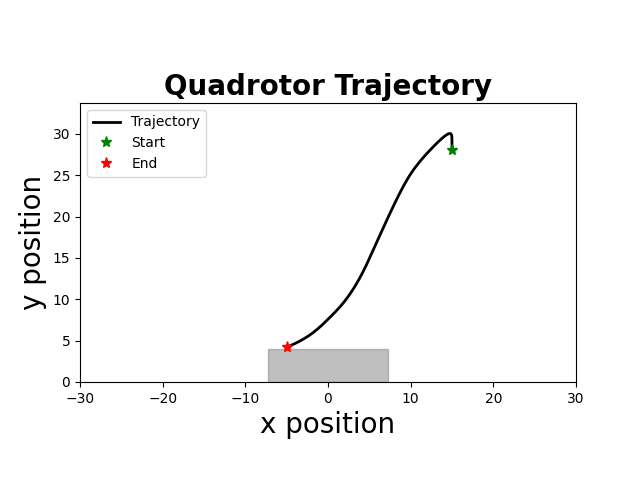

The table this chart was drawn from, first rows:
time, x, y, phi, vx, vy, phi_dot, u1, u2
1.000000000000000000e+00, 1.500000000000000000e+01, 2.800714285714285623e+01, -0.000000000000000000e+00, 0.000000000000000000e+00, 1.428571428571428492e-01, -0.000000000000000000e+00, -9.817361574461326290e-01, -7.020974271361447583e-01
5.100000000000000000e+01, 1.500000000000000000e+01, 2.802139285714285677e+01, -0.000000000000000000e+00, 0.000000000000000000e+00, 2.850000000000000311e-01, -0.000000000000000000e+00, -9.817309990773553929e-01, -7.166817625883916687e-01
1.010000000000000000e+02, 1.500000000000000000e+01, 2.804271446428571579e+01, -0.000000000000000000e+00, 0.000000000000000000e+00, 4.264321428571428707e-01, -0.000000000000000000e+00, -9.817259499293422564e-01, -7.313603360082212568e-01
1.510000000000000000e+02, 1.500000000000000000e+01, 2.807107232053571622e+01, -0.000000000000000000e+00, 0.000000000000000000e+00, 5.671571250000000397e-01, -0.000000000000000000e+00, -9.817210094559891687e-01, -7.461326762057958195e-01
2.010000000000000000e+02, 1.500000000000000000e+01, 2.810643124464732168e+01, -0.000000000000000000e+00, 0.000000000000000000e+00, 7.071784822321428576e-01, -0.000000000000000000e+00, -9.817161771139231163e-01, -7.609983143472265343e-01
2.510000000000000000e+02, 1.500000000000000000e+01, 2.814875623128122939e+01, -0.000000000000000000e+00, 0.000000000000000000e+00, 8.464997326781250608e-01, -0.000000000000000000e+00, -9.817114523624875799e-01, -7.759567839427942149e-01
3.010000000000000000e+02, 1.500000000000000000e+01, 2.819801245012482127e+01, -0.000000000000000000e+00, 0.000000000000000000e+00, 9.851243768718773719e-01, -0.000000000000000000e+00, -9.817068346637292109e-01, -7.910076208352280203e-01
3.510000000000000000e+02, 1.500000000000000000e+01, 2.825416524501705595e+01, -0.000000000000000000e+00, 0.000000000000000000e+00, 1.123055897844660977e+00, -0.000000000000000000e+00, -9.817023234823848421e-01, -8.061503631880437837e-01
4.010000000000000000e+02, 1.500000000000000000e+01, 2.831718013307768445e+01, -0.000000000000000000e+00, 0.000000000000000000e+00, 1.260297761212580303e+00, -0.000000000000000000e+00, -9.816979182858672770e-01, -8.213845514739395171e-01
4.510000000000000000e+02, 1.500000000000000000e+01, 2.838702280384086762e+01, -0.000000000000000000e+00, 0.000000000000000000e+00, 1.396853415263660247e+00, -0.000000000000000000e+00, -9.816936185442525220e-01, -8.367097284632497578e-01
5.010000000000000000e+02, 1.500000000000000000e+01, 2.846365911839309248e+01, -0.000000000000000000e+00, 0.000000000000000000e+00, 1.532726291044484990e+00, -0.000000000000000000e+00, -9.816894237302659088e-01, -8.521254392124575361e-01
5.520000000000000000e+02, 1.500000000000000000e+01, 2.854699930494398430e+01, -0.000000000000000000e+00, 0.000000000000000000e+00, 1.666803731017833856e+00, -0.000000000000000000e+00, -9.816853744766006473e-01, -8.675180308658333450e-01
6.020000000000000000e+02, 1.500000000000000000e+01, 2.863617279056212084e+01, -2.929687500000000434e-04, 0.000000000000000000e+00, 1.783469712362744763e+00, -5.859375000000000000e-03, -9.820219774653133893e-01, -8.813199223449634800e-01
6.520000000000000000e+02, 1.499999282226562514e+01, 2.872975531946645233e+01, -4.387207031250000373e-04, -1.435546875000000462e-04, 1.871650578086645256e+00, -2.915039062499999879e-03, -9.811426852162888901e-01, -8.923222485036941265e-01
7.020000000000000000e+02, 1.499997489587402555e+01, 2.882605073929769190e+01, -6.577166748046875270e-04, -3.585278320312500818e-04, 1.925908396624783414e+00, -4.379919433593749793e-03, -9.808475697679734928e-01, -9.000096718447369026e-01
7.520000000000000000e+02, 1.499994085542388689e+01, 2.892303655702977494e+01, -3.085636897277832004e-03, -6.808090026855469819e-04, 1.939716354641659812e+00, -4.855840444946288997e-02, -9.828411253731076380e-01, -9.037868123150489819e-01
8.020000000000000000e+02, 1.499983121686977228e+01, 2.901953744567319760e+01, -7.723337693798065264e-03, -2.192771082351684976e-03, 1.930017772868451331e+00, -9.275401593040466519e-02, -9.794899444615243755e-01, -9.050501761405707057e-01
8.520000000000000000e+02, 1.499953235654215433e+01, 2.911555561189070218e+01, -1.417424145130345356e-02, -5.977206552312738612e-03, 1.920363324350091272e+00, -1.290180751501077694e-01, -9.701197895638923319e-01, -9.061292258533514277e-01
9.020000000000000000e+02, 1.499888622729898202e+01, 2.920984639026261220e+01, -2.175319771892250328e-02, -1.292258486345143273e-02, 1.885815567438162033e+00, -1.515791253523809667e-01, -9.551390172031818393e-01, -9.044957874554295785e-01
9.520000000000000000e+02, 1.499770714471170407e+01, 2.930173809371866156e+01, -2.982339909081567486e-02, -2.358165174572346423e-02, 1.837834069121060621e+00, -1.614040274378633899e-01, -9.360753432725192891e-01, -9.013253698432928118e-01
1.002000000000000000e+03, 1.499579738884668956e+01, 2.939056261160665429e+01, -3.821373990714205249e-02, -3.819511730022314561e-02, 1.776490357759830330e+00, -1.678068163265274970e-01, -9.148867972884249244e-01, -8.966768590147686790e-01
1.052000000000000000e+03, 1.499295139635395202e+01, 2.947565495584493789e+01, -4.661834764921100882e-02, -5.691984985472275244e-02, 1.701846884765674028e+00, -1.680921548413791267e-01, -8.917706813572889857e-01, -8.905418399915339123e-01
1.102000000000000000e+03, 1.498896325434381538e+01, 2.955629700577274477e+01, -5.704559165905349893e-02, -7.976284020283615217e-02, 1.612840998556131167e+00, -2.085448801968498578e-01, -8.701062748259741353e-01, -8.829611078078065667e-01
1.152000000000000000e+03, 1.498357749533802519e+01, 2.963177401334990790e+01, -6.790029317498462447e-02, -1.077151801157723715e-01, 1.509540151543261155e+00, -2.170940303186223996e-01, -8.408559426520210156e-01, -8.735658210792374145e-01
1.202000000000000000e+03, 1.497652817914944734e+01, 2.970154504876585833e+01, -7.988131668408160468e-02, -1.409863237715148487e-01, 1.395420708319027092e+00, -2.396204701819396043e-01, -8.103212845536025277e-01, -8.629342530048184079e-01
1.252000000000000000e+03, 1.496752177070210621e+01, 2.976518501988084608e+01, -9.205047663782291167e-02, -1.801281689467148506e-01, 1.272799422299753402e+00, -2.433831990748260843e-01, -7.748606571829019796e-01, -8.511380974047909609e-01
1.302000000000000000e+03, 1.495626012557714546e+01, 2.982255455550967937e+01, -1.046810829693577000e-01, -2.252329024992480722e-01, 1.147390712576647376e+00, -2.526121266306958213e-01, -7.380168739500027053e-01, -8.388807938597286906e-01
1.352000000000000000e+03, 1.494243379391943449e+01, 2.987357165682532312e+01, -1.170493895961669112e-01, -2.765266331542333700e-01, 1.020342026312871297e+00, -2.473661325361841967e-01, -6.979370578827099880e-01, -8.261936486841862104e-01
1.402000000000000000e+03, 1.492573975221662153e+01, 2.991821141049711130e+01, -1.295179253087719029e-01, -3.338808340563551580e-01, 8.927950734357711360e-01, -2.493707142520995845e-01, -6.575629883679597887e-01, -8.133043155968807669e-01
1.452000000000000000e+03, 1.490587252134373131e+01, 2.995639235225879915e+01, -1.420028313891974758e-01, -3.973446174576534262e-01, 7.636188352337708318e-01, -2.496981216085116251e-01, -6.155074728163659747e-01, -8.000457532629579038e-01
1.502000000000000000e+03, 1.488252622110181989e+01, 2.998809010066770853e+01, -1.539600587705116930e-01, -4.669260048383602202e-01, 6.339549681781376789e-01, -2.391445476262843428e-01, -5.714093234576862468e-01, -7.865074817533515006e-01
1.552000000000000000e+03, 1.485540789942002249e+01, 3.001333707169059650e+01, -1.653699824329283030e-01, -5.423664336359109717e-01, 5.049394204577827283e-01, -2.281984732483322564e-01, -5.271669971774105568e-01, -7.728721332029830915e-01
1.602000000000000000e+03, 1.482423801316861756e+01, 3.003210884371216594e+01, -1.749742518956376724e-01, -6.233977250280458016e-01, 3.754354404313866023e-01, -1.920853892541874997e-01, -4.814206569818988424e-01, -7.589495426322843130e-01
1.652000000000000000e+03, 1.478878125774577512e+01, 3.004432444172295646e+01, -1.816487440345438964e-01, -7.091351084569083030e-01, 2.443119602158367876e-01, -1.334898427781243957e-01, -4.373924356279352832e-01, -7.447165305140560632e-01
1.702000000000000000e+03, 1.474887410809407839e+01, 3.004961970009470207e+01, -1.844003448550044222e-01, -7.981429930338347356e-01, 1.059051674348468752e-01, -5.503201640921062676e-02, -3.980977050702582121e-01, -7.296836588633683895e-01
1.752000000000000000e+03, 1.470444914999343666e+01, 3.004780251851666151e+01, -1.856885435826366448e-01, -8.884991620127870027e-01, -3.634363156080951118e-02, -2.576397455264446343e-02, -3.701993799503430771e-01, -7.144820032651437725e-01
1.802000000000000000e+03, 1.465547482257502310e+01, 3.003885178368635422e+01, -1.865333478598639461e-01, -9.794865483682789753e-01, -1.790146966061304801e-01, -1.689608554454593431e-02, -3.464598410280796403e-01, -6.992133953638722810e-01
1.852000000000000000e+03, 1.460193042813404674e+01, 3.002280316337004251e+01, -1.869141436016006352e-01, -1.070887888819612277e+00, -3.209724063262248128e-01, -7.615914834733832073e-03, -3.233472359638945304e-01, -6.838643980668455136e-01
1.902000000000000000e+03, 1.454380663717482491e+01, 2.999969214699515518e+01, -1.871353666217282774e-01, -1.162475819184396686e+00, -4.622203274977186860e-01, -4.424460402553053243e-03, -3.013284630894882965e-01, -6.684585372229862044e-01
1.953000000000000000e+03, 1.448109802973337423e+01, 2.996955404654198674e+01, -1.876311354451101199e-01, -1.254172148829043376e+00, -6.027620090633550864e-01, -9.915376467637059335e-03, -2.798627997270418666e-01, -6.529857925714107614e-01
2.003000000000000000e+03, 1.441379245947351961e+01, 2.993242399743093074e+01, -1.879883919448064045e-01, -1.346111405197147448e+00, -7.426009822211633304e-01, -7.145129993925965900e-03, -2.569352729895050813e-01, -6.373653367691758387e-01
2.053000000000000000e+03, 1.434188117361101433e+01, 2.988833695940527235e+01, -1.882186989650962428e-01, -1.438225717250102731e+00, -8.817407605131825088e-01, -4.606140405796696480e-03, -2.340079095927960484e-01, -6.216506130316793444e-01
2.103000000000000000e+03, 1.426535852962386741e+01, 2.983732771740958256e+01, -1.885119049575385841e-01, -1.530452879742999928e+00, -1.020184839913741648e+00, -5.864119848846839275e-03, -2.112720609717960718e-01, -6.058529219576430647e-01
2.153000000000000000e+03, 1.418421734396526546e+01, 2.977943088246371772e+01, -1.887729284489235715e-01, -1.622823713172193871e+00, -1.157936698917298113e+00, -5.220469827699651157e-03, -1.879509360319310540e-01, -5.899427120868853125e-01
2.203000000000000000e+03, 1.409845122155965669e+01, 2.971468089253242795e+01, -1.890493906321087658e-01, -1.715322448112166498e+00, -1.294999798625836585e+00, -5.529243663703995934e-03, -1.644329851781621277e-01, -5.739354540998726772e-01
2.253000000000000000e+03, 1.400805338908356390e+01, 2.964311201339063473e+01, -1.893174423139359075e-01, -1.807956649521899717e+00, -1.431377582835832385e+00, -5.361033636542563742e-03, -1.405230669370047536e-01, -5.578240666296370165e-01
2.303000000000000000e+03, 1.391301727927077536e+01, 2.956475833948439558e+01, -1.896866853672375119e-01, -1.900722196255728580e+00, -1.567073478124778374e+00, -7.384861066031923361e-03, -1.164316342448982883e-01, -5.416188970400556135e-01
2.353000000000000000e+03, 1.381333384566649158e+01, 2.947965379478753079e+01, -1.898090971271686189e-01, -1.993668672085674887e+00, -1.702090893937279192e+00, -2.448235198622162115e-03, -9.136384153415218201e-02, -5.252844490233206098e-01
2.403000000000000000e+03, 1.370900008918258806e+01, 2.938783213365399760e+01, -1.900546185043851533e-01, -2.086675129677987517e+00, -1.836433222670717846e+00, -4.910427544330487996e-03, -6.698168834447436326e-02, -5.088888341285501271e-01
2.453000000000000000e+03, 1.360000999454532433e+01, 2.928932694166597273e+01, -1.902379712695159153e-01, -2.179801892745136360e+00, -1.970103839760489306e+00, -3.667055302615498426e-03, -4.177198074184186594e-02, -4.923740323783665773e-01
2.503000000000000000e+03, 1.348635906961197151e+01, 2.918417163647773194e+01, -1.904519499587767339e-01, -2.273018498667199516e+00, -2.103106103764811774e+00, -4.279573785216455283e-03, -1.649213277108459857e-02, -4.757697569096278056e-01
2.553000000000000000e+03, 1.336804207190461824e+01, 2.907239946865527713e+01, -1.905524244892493890e-01, -2.366339954147000046e+00, -2.235443356449112962e+00, -2.009490609452935662e-03, 9.350949669765433112e-03, -4.590556404943605395e-01
2.603000000000000000e+03, 1.324505653979728237e+01, 2.895404352251177471e+01, -1.908070561627899508e-01, -2.459710642146732074e+00, -2.367118922869992481e+00, -5.092633470811062935e-03, 3.493520933207829027e-02, -4.422673686517568648e-01
2.653000000000000000e+03, 1.311739623481395256e+01, 2.882913671693883728e+01, -1.905933476856127018e-01, -2.553206099666499362e+00, -2.498136111458767683e+00, 4.274169543545027969e-03, 6.192831708608047964e-02, -4.253321869619375861e-01
2.703000000000000000e+03, 1.298506639281232822e+01, 2.869771180623360962e+01, -1.902237185549872922e-01, -2.646596840032449549e+00, -2.628498214104598940e+00, 7.392582612508120585e-03, 8.775962232301347254e-02, -4.083497064601600002e-01
2.753000000000000000e+03, 1.284807606970611005e+01, 2.855980138092174769e+01, -1.899329738239125265e-01, -2.739806462124393605e+00, -2.758208506237200819e+00, 5.814894621495304144e-03, 1.132282638105429062e-01, -3.912963626826310160e-01
2.803000000000000000e+03, 1.270643238874120584e+01, 2.841543786857629073e+01, -1.878380718603588906e-01, -2.832873619298110768e+00, -2.887270246909139804e+00, 4.189803927107298154e-02, 1.413424783878363122e-01, -3.740245484108552509e-01
2.853000000000000000e+03, 1.256018667501572139e+01, 2.826465353463240504e+01, -1.841983983656098056e-01, -2.924914274509686773e+00, -3.015686678877719018e+00, 7.279346989498144960e-02, 1.650838154173757122e-01, -3.567928080918121858e-01
2.903000000000000000e+03, 1.240942810053027756e+01, 2.810748048319808490e+01, -1.779100340389453139e-01, -3.015171489708835750e+00, -3.143461028686455272e+00, 1.257672865332897794e-01, 1.864876055438982050e-01, -3.395043163890834048e-01
2.953000000000000000e+03, 1.225431073021088224e+01, 2.794395065786077481e+01, -1.655108693398364417e-01, -3.102347406387918838e+00, -3.270596506746147547e+00, 2.479832939821773885e-01, 2.054787398491123296e-01, -3.220885842080566941e-01
... 104 more rows
